Run: headless pygame with SDL's dummy video driver; simulated clock (each Clock.tick advances the game by its frame time, no real sleeping); random seed 0; keys injected as events and as key.get_pressed() state; mouse plan: one left click at the window centre at the start of phase 2, then a move to the lower-right quarter at the start of phase 3.
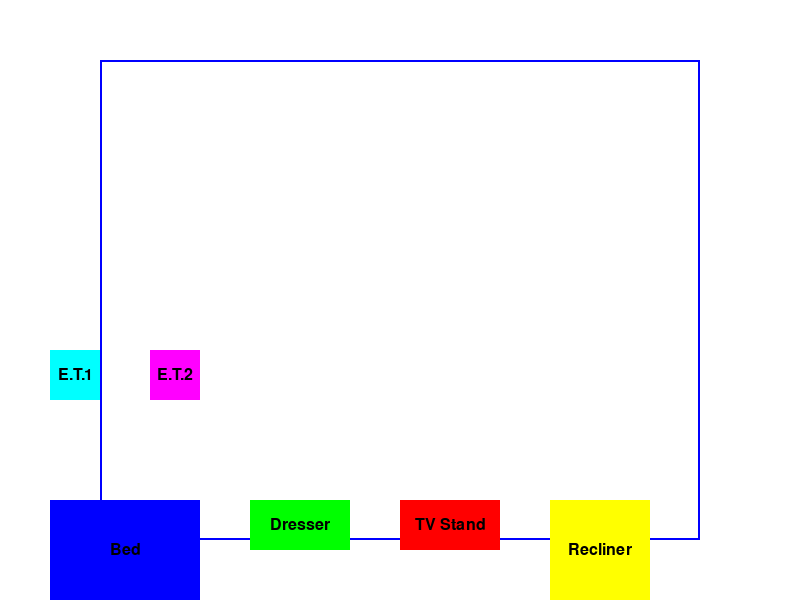
Frame 1 of 4 · flips 1–60 · no input
Frame 2 of 4 · flips 61–180 · clicked the window centre · tapped SPACE, RETURN · held RIGHT (→), D · screen unchanged from frame 1, image omitted
Frame 3 of 4 · flips 181–300 · moved the mouse to the lower-right quarter · held DOWN (↓), S · screen unchanged from frame 2, image omitted
Frame 4 of 4 · flips 301–420 · held LEFT (←), A, UP (↑), W · screen unchanged from frame 3, image omitted

The pygame program that drew these frames:

import pygame
import sys

# Initialize Pygame
pygame.init()

# Constants
WINDOW_WIDTH = 800  # Width of the game window in pixels
WINDOW_HEIGHT = 600  # Height of the game window in pixels
ROOM_WIDTH = 600  # Width of the room in pixels
ROOM_HEIGHT = 480  # Height of the room in pixels
ROOM_X = 100  # X-coordinate of the top-left corner of the room
ROOM_Y = 60  # Y-coordinate of the top-left corner of the room
WHITE = (255, 255, 255)  # Color code for white
BLUE = (0, 0, 255)  # Color code for blue
GREEN = (0, 255, 0)  # Color code for green
RED = (255, 0, 0)  # Color code for red
BLACK = (0, 0, 0)  # Color code for black
YELLOW = (255, 255, 0)  # Color code for yellow
CYAN = (0, 255, 255)  # Color code for cyan
MAGENTA = (255, 0, 255)  # Color code for magenta

# Placeholder dimensions (in feet)
furniture_dimensions = {
    'bed': (6, 4),  # Length x Width in feet
    'dresser': (3, 1.5),
    'tv_stand': (3, 1.5),
    'recliner': (3, 3),
    'end_table1': (1.5, 1.5),
    'end_table2': (1.5, 1.5)
}

# Furniture dictionary
# The 4 numbers in pygame.Rect represent (x, y, width, height) in pixels
furniture = {
    'bed': pygame.Rect(50, 500, 150, 100),  # x=50, y=500, width=150, height=100
    'dresser': pygame.Rect(250, 500, 100, 50),  # x=250, y=500, width=100, height=50
    'tv_stand': pygame.Rect(400, 500, 100, 50),  # x=400, y=500, width=100, height=50
    'recliner': pygame.Rect(550, 500, 100, 100),  # x=550, y=500, width=100, height=100
    'end_table1': pygame.Rect(50, 350, 50, 50),  # x=50, y=350, width=50, height=50
    'end_table2': pygame.Rect(150, 350, 50, 50)  # x=150, y=350, width=50, height=50
}

# Furniture colors
furniture_colors = {
    'bed': BLUE,
    'dresser': GREEN,
    'tv_stand': RED,
    'recliner': YELLOW,
    'end_table1': CYAN,
    'end_table2': MAGENTA
}

# Furniture labels
furniture_labels = {
    'bed': 'Bed',
    'dresser': 'Dresser',
    'tv_stand': 'TV Stand',
    'recliner': 'Recliner',
    'end_table1': 'E.T.1',
    'end_table2': 'E.T.2'
}

# Variables to track the currently dragged furniture and the mouse offset
dragging = None
offset_x = 0
offset_y = 0

# Font for displaying dimensions and labels
font = pygame.font.SysFont(None, 24)

# Setup display
screen = pygame.display.set_mode((WINDOW_WIDTH, WINDOW_HEIGHT))
pygame.display.set_caption('Room Layout Designer')

# Main loop
while True:
    for event in pygame.event.get():
        if event.type == pygame.QUIT:  # Handle quit event
            pygame.quit()
            sys.exit()
        elif event.type == pygame.MOUSEBUTTONDOWN:  # Handle mouse button down event
            for name, rect in furniture.items():
                if rect.collidepoint(event.pos):  # Check if a piece of furniture is clicked
                    dragging = name
                    offset_x = rect.x - event.pos[0]  # Calculate offset for smooth dragging
                    offset_y = rect.y - event.pos[1]
                    break
        elif event.type == pygame.MOUSEBUTTONUP:  # Handle mouse button up event
            dragging = None
        elif event.type == pygame.MOUSEMOTION:  # Handle mouse motion event
            if dragging:
                # Update the position of the dragged furniture
                furniture[dragging].x = event.pos[0] + offset_x
                furniture[dragging].y = event.pos[1] + offset_y

    screen.fill(WHITE)  # Clear the screen with white color

    # Draw the room boundary
    pygame.draw.rect(screen, BLUE, (ROOM_X, ROOM_Y, ROOM_WIDTH, ROOM_HEIGHT), 2)

    # Draw the furniture
    for name, rect in furniture.items():
        pygame.draw.rect(screen, furniture_colors[name], rect)
        # Render the furniture label in the center of the rectangle
        label_text = font.render(furniture_labels[name], True, BLACK)
        label_rect = label_text.get_rect(center=rect.center)
        screen.blit(label_text, label_rect)
    
    # Display dimensions of the selected furniture
    if dragging:
        length, width = furniture_dimensions[dragging]
        dimension_text = f"{dragging.capitalize()}: {length}ft x {width}ft"
        text_surface = font.render(dimension_text, True, BLACK)
        screen.blit(text_surface, (10, 10))  # Display text at the top-left corner

    pygame.display.flip()  # Update the display
